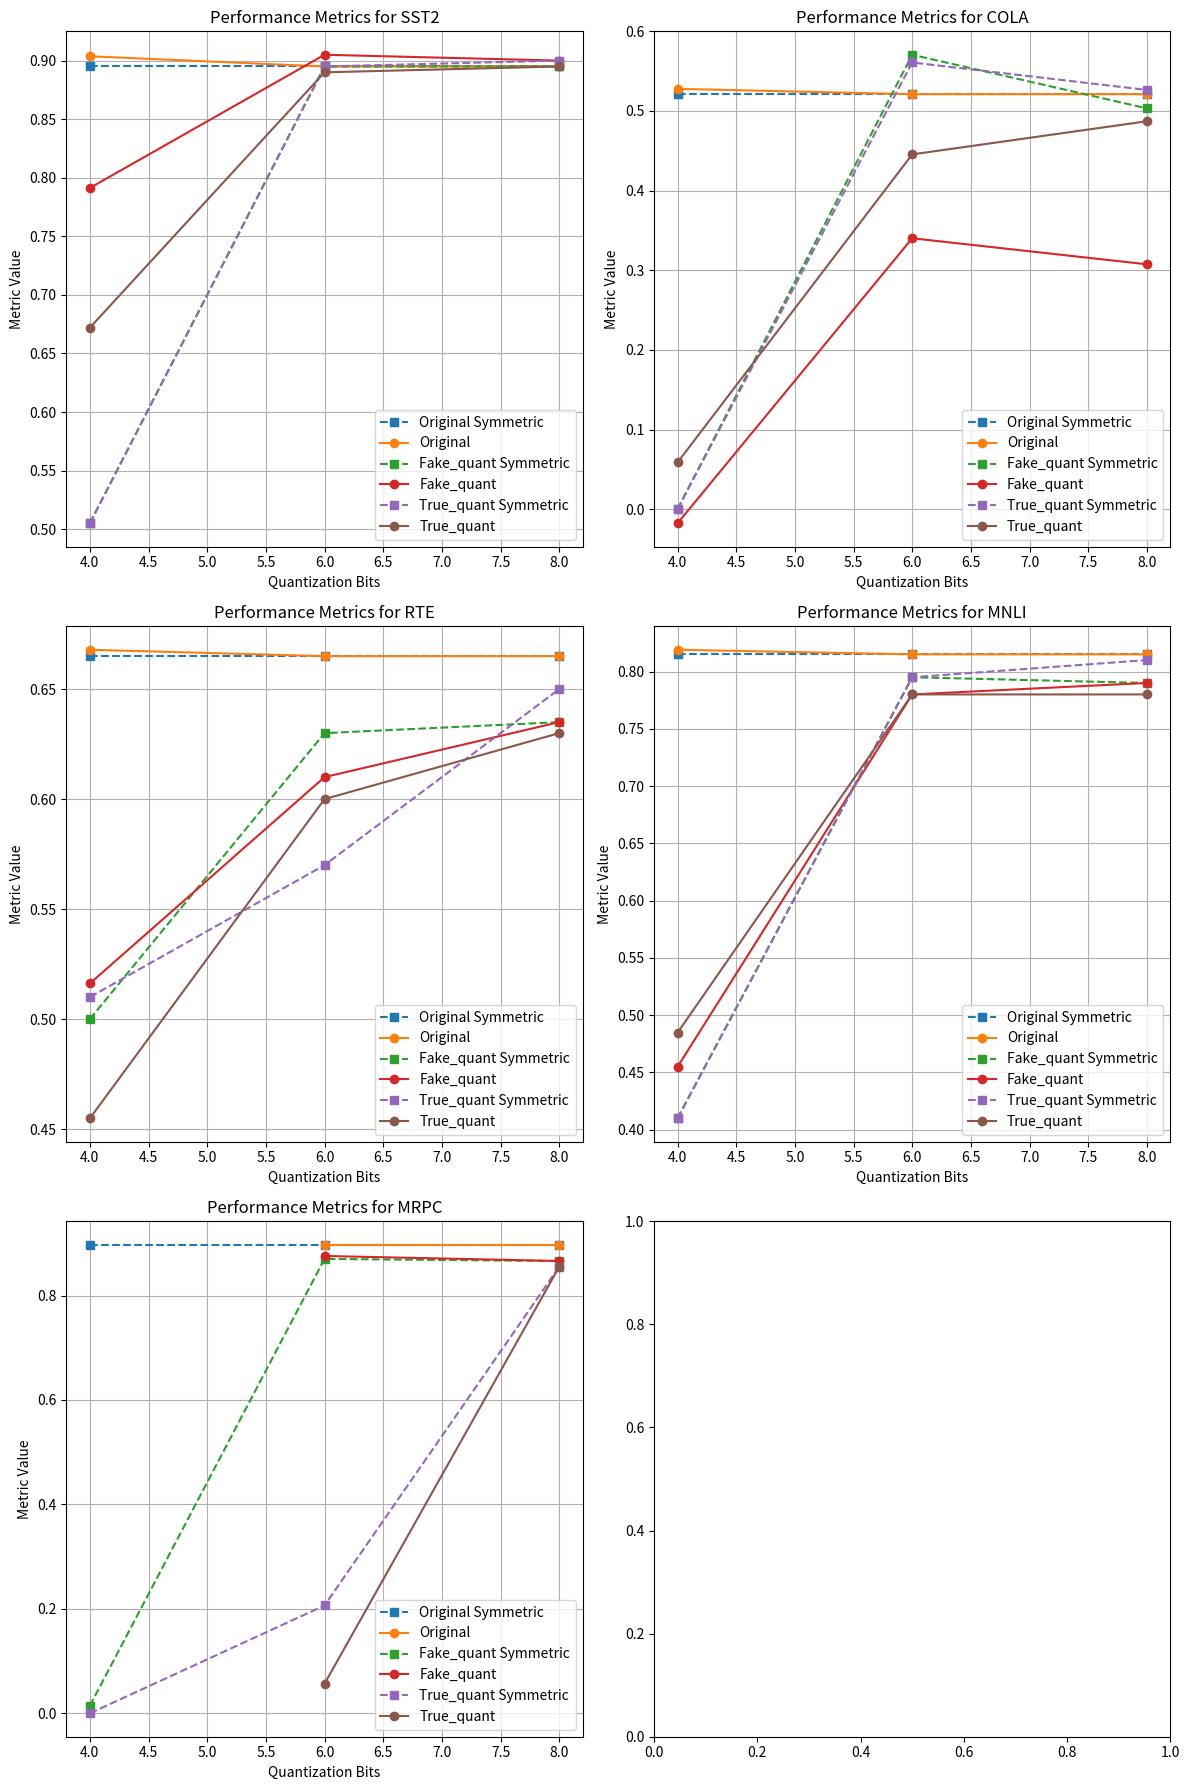

The script that saved this image:
import matplotlib.pyplot as plt

# Define the data including both configurations
results = {
    'sst2': {
        'bits': [4, 6, 8],
        'Original': [0.9037, 0.895, 0.895],
        'Fake_quant': [0.7913, 0.905, 0.9],
        'True_quant': [0.6720, 0.89, 0.895],
        'Original_Sym': [0.895, 0.895, 0.895],
        'Fake_quant_Sym': [0.505, 0.895, 0.895],
        'True_quant_Sym': [0.505, 0.895, 0.9]
    },
    'cola': {
        'bits': [4, 6, 8],
        'Original': [0.5278, 0.5211, 0.5211],
        'Fake_quant': [-0.0177, 0.3402, 0.3075],
        'True_quant': [0.0587, 0.4455, 0.4871],
        'Original_Sym': [0.5211, 0.5211, 0.5211],
        'Fake_quant_Sym': [0.0, 0.5706, 0.5033],
        'True_quant_Sym': [0.0, 0.5609, 0.5264]
    },
    'rte': {
        'bits': [4, 6, 8],
        'Original': [0.6679, 0.665, 0.665],
        'Fake_quant': [0.5162, 0.61, 0.635],
        'True_quant': [0.4549, 0.6, 0.63],
        'Original_Sym': [0.665, 0.665, 0.665],
        'Fake_quant_Sym': [0.5, 0.63, 0.635],
        'True_quant_Sym': [0.51, 0.57, 0.65]
    },
    'mnli': {
        'bits': [4, 6, 8],
        'Original': [0.8190, 0.815, 0.815],
        'Fake_quant': [0.4549, 0.78, 0.79],
        'True_quant': [0.4847, 0.78, 0.78],
        'Original_Sym': [0.815, 0.815, 0.815],
        'Fake_quant_Sym': [0.41, 0.795, 0.79],
        'True_quant_Sym': [0.41, 0.795, 0.81]
    },
    'mrpc': {
        'bits': [4, 6, 8],
        'Original': [None, 0.8973, 0.8973],
        'Fake_quant': [None, 0.8758, 0.8662],
        'True_quant': [None, 0.0567, 0.8551],
        'Original_Sym': [0.8973, 0.8973, 0.8973],
        'Fake_quant_Sym': [0.0145, 0.8702, 0.8662],
        'True_quant_Sym': [0.0, 0.2065, 0.8551]
    }
}

# Plotting
fig, axs = plt.subplots(3, 2, figsize=(12, 18))  # Adjust the subplot grid if necessary
axs = axs.flatten()

# Iterate over each dataset and plot
for idx, (dataset, data) in enumerate(results.items()):
    bits = data['bits']
    models = ['Original', 'Fake_quant', 'True_quant']
    for model_type in models:
        if data.get(f'{model_type}_Sym'):  # Check if symmetric data is available
            axs[idx].plot(bits, data[f'{model_type}_Sym'], marker='s', linestyle='--', label=f"{model_type} Symmetric")
            axs[idx].plot(bits, data[model_type], marker='o', label=f"{model_type}")
            axs[idx].set_title(f'Performance Metrics for {dataset.upper()}')
            axs[idx].set_xlabel('Quantization Bits')
            axs[idx].set_ylabel('Metric Value')
            axs[idx].legend()
            axs[idx].grid(True)

# Adjust layout to prevent overlap
plt.tight_layout()
plt.savefig('performance_metrics.png')
# Show the plot
plt.show()